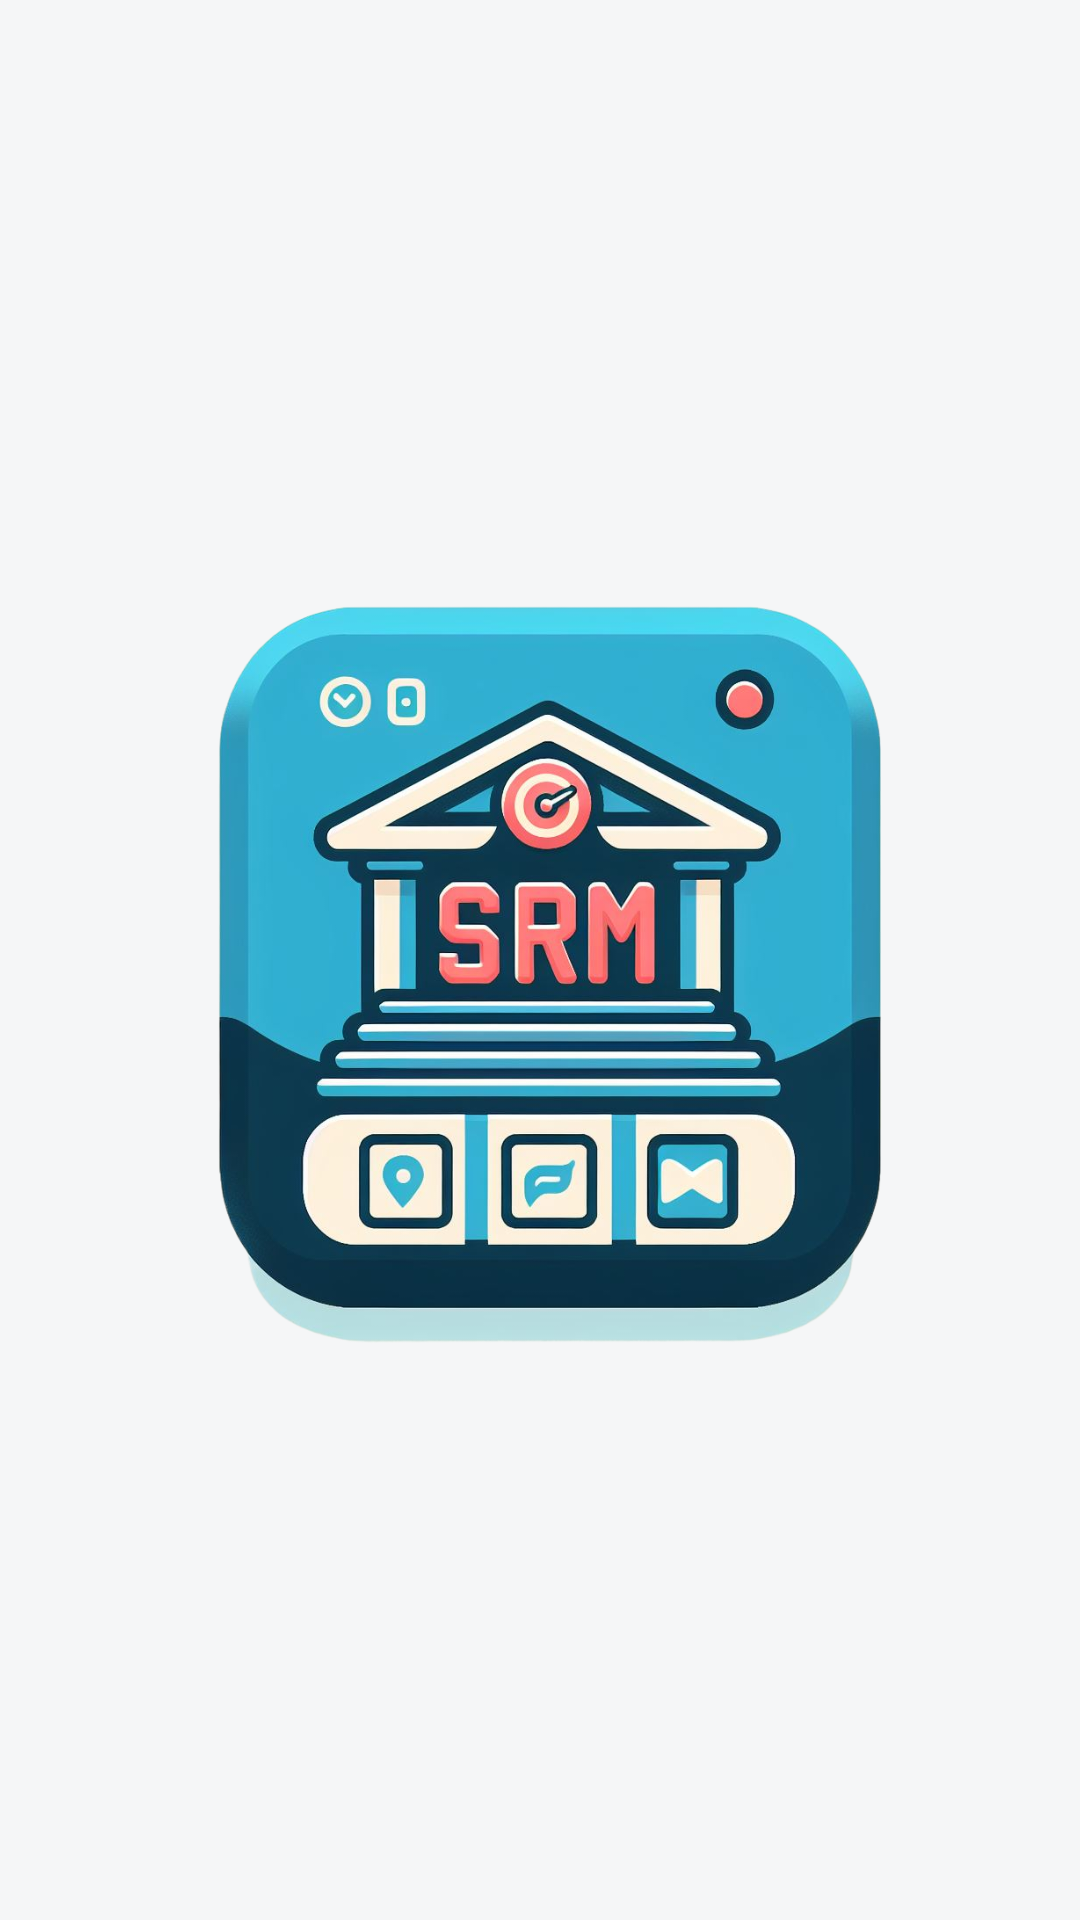

Write the Android layout XML for this screen, with the resource values it uses.
<!-- AndroidManifest.xml: application theme Theme.MyApplication -->
<!-- res/layout/activity_splash.xml -->
<?xml version="1.0" encoding="utf-8"?>
<androidx.constraintlayout.widget.ConstraintLayout xmlns:android="http://schemas.android.com/apk/res/android"
    xmlns:app="http://schemas.android.com/apk/res-auto"
    xmlns:tools="http://schemas.android.com/tools"
    android:layout_width="match_parent"
    android:layout_height="match_parent"
    tools:context=".MainActivity"
    android:background="#f5f6f7">

    <androidx.constraintlayout.widget.ConstraintLayout
        android:id="@+id/imageView"
        android:layout_width="300dp"
        android:layout_height="300dp"
        app:layout_constraintBottom_toBottomOf="parent"
        app:layout_constraintEnd_toEndOf="parent"
        app:layout_constraintStart_toStartOf="parent"
        app:layout_constraintTop_toTopOf="parent">


        <ImageView
            android:layout_width="match_parent"
            android:layout_height="match_parent"
            android:src="@drawable/ic_icon"
            app:layout_constraintBottom_toBottomOf="parent"
            app:layout_constraintEnd_toEndOf="parent"
            app:layout_constraintStart_toStartOf="parent"
            app:layout_constraintTop_toTopOf="parent"
            app:strokeColor="@android:color/darker_gray"
            app:strokeWidth="7dp" />


    </androidx.constraintlayout.widget.ConstraintLayout>


</androidx.constraintlayout.widget.ConstraintLayout>
<!-- resources referenced by this layout -->
<resources>
  <!-- drawable ic_icon: png bitmap (drawable, 453241 bytes) -->
  <style name="Theme.MyApplication" parent="Base.Theme.MyApplication" />
  <style name="Base.Theme.MyApplication" parent="Theme.Material3.Light.NoActionBar">
          
          <item name="colorPrimary">#337AB7</item>
      </style>
</resources>
